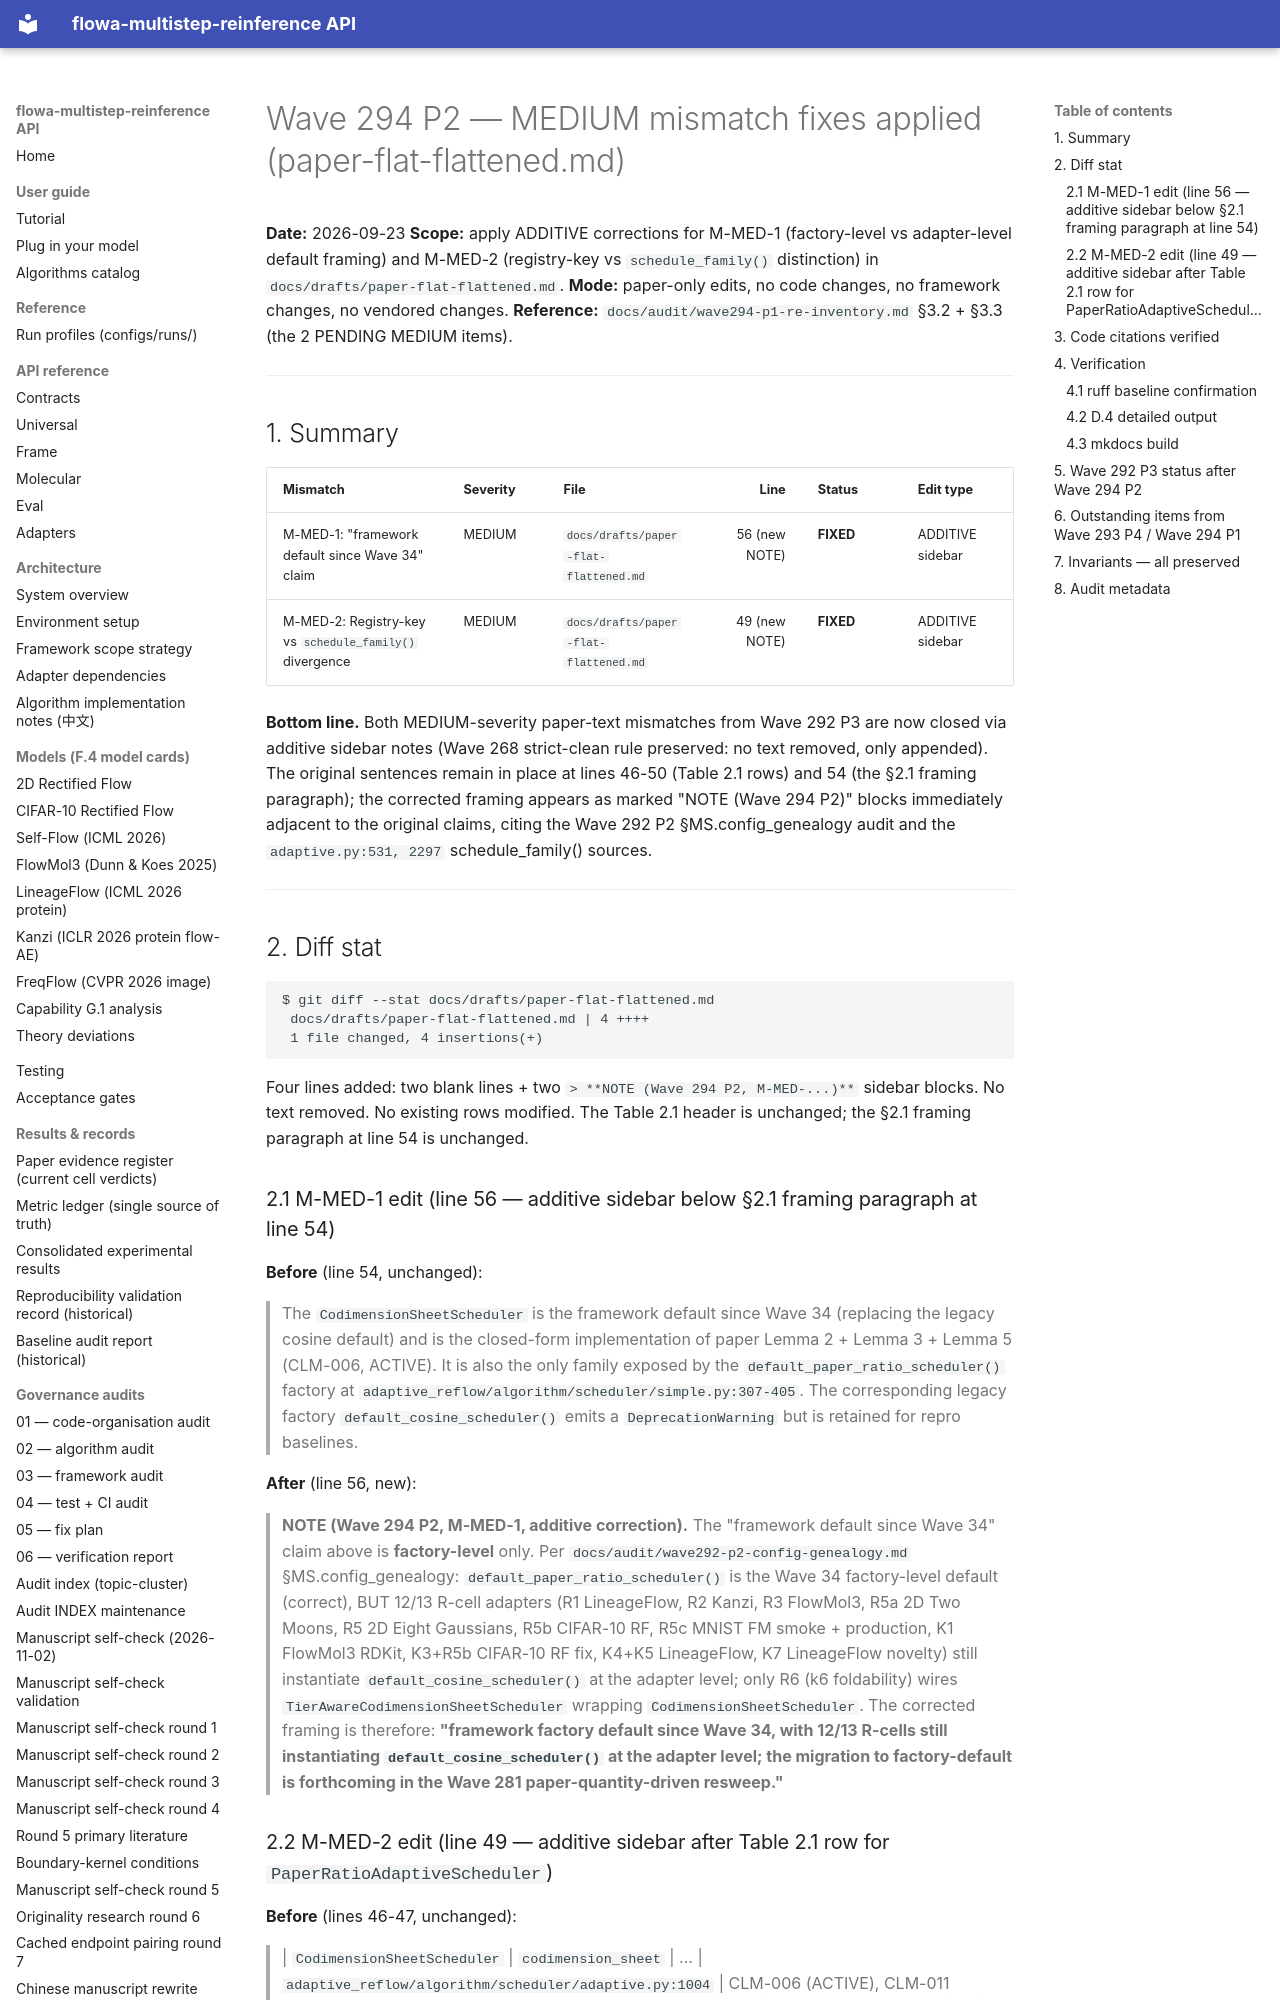

repository: silverenternal/flowa-multistep-reinference · page: audit/wave294-p2-medium-fixed/index.html · generator: mkdocs

# Wave 294 P2 — MEDIUM mismatch fixes applied (paper-flat-flattened.md)

**Date:** 2026-09-23
**Scope:** apply ADDITIVE corrections for M-MED-1 (factory-level vs adapter-level default framing) and M-MED-2 (registry-key vs `schedule_family()` distinction) in `docs/drafts/paper-flat-flattened.md`.
**Mode:** paper-only edits, no code changes, no framework changes, no vendored changes.
**Reference:** `docs/audit/wave294-p1-re-inventory.md` §3.2 + §3.3 (the 2 PENDING MEDIUM items).

---

## 1. Summary

| Mismatch | Severity | File | Line | Status | Edit type |
|---|---|---|---:|---|---|
| M-MED-1: "framework default since Wave 34" claim | MEDIUM | `docs/drafts/paper-flat-flattened.md` | 56 (new NOTE) | **FIXED** | ADDITIVE sidebar |
| M-MED-2: Registry-key vs `schedule_family()` divergence | MEDIUM | `docs/drafts/paper-flat-flattened.md` | 49 (new NOTE) | **FIXED** | ADDITIVE sidebar |

**Bottom line.** Both MEDIUM-severity paper-text mismatches from Wave 292 P3 are now closed via additive sidebar notes (Wave 268 strict-clean rule preserved: no text removed, only appended). The original sentences remain in place at lines 46-50 (Table 2.1 rows) and 54 (the §2.1 framing paragraph); the corrected framing appears as marked "NOTE (Wave 294 P2)" blocks immediately adjacent to the original claims, citing the Wave 292 P2 §MS.config_genealogy audit and the `adaptive.py:531, 2297` schedule_family() sources.

---

## 2. Diff stat

```
$ git diff --stat docs/drafts/paper-flat-flattened.md
 docs/drafts/paper-flat-flattened.md | 4 ++++
 1 file changed, 4 insertions(+)
```

Four lines added: two blank lines + two `> **NOTE (Wave 294 P2, M-MED-...)**` sidebar blocks. No text removed. No existing rows modified. The Table 2.1 header is unchanged; the §2.1 framing paragraph at line 54 is unchanged.

### 2.1 M-MED-1 edit (line 56 — additive sidebar below §2.1 framing paragraph at line 54)

**Before** (line 54, unchanged):

> The `CodimensionSheetScheduler` is the framework default since Wave 34 (replacing the legacy cosine default) and is the closed-form implementation of paper Lemma 2 + Lemma 3 + Lemma 5 (CLM-006, ACTIVE). It is also the only family exposed by the `default_paper_ratio_scheduler()` factory at `adaptive_reflow/algorithm/scheduler/simple.py:307-405`. The corresponding legacy factory `default_cosine_scheduler()` emits a `DeprecationWarning` but is retained for repro baselines.

**After** (line 56, new):

> **NOTE (Wave 294 P2, M-MED-1, additive correction).** The "framework default since Wave 34" claim above is **factory-level** only. Per `docs/audit/wave292-p2-config-genealogy.md` §MS.config_genealogy: `default_paper_ratio_scheduler()` is the Wave 34 factory-level default (correct), BUT 12/13 R-cell adapters (R1 LineageFlow, R2 Kanzi, R3 FlowMol3, R5a 2D Two Moons, R5 2D Eight Gaussians, R5b CIFAR-10 RF, R5c MNIST FM smoke + production, K1 FlowMol3 RDKit, K3+R5b CIFAR-10 RF fix, K4+K5 LineageFlow, K7 LineageFlow novelty) still instantiate `default_cosine_scheduler()` at the adapter level; only R6 (k6 foldability) wires `TierAwareCodimensionSheetScheduler` wrapping `CodimensionSheetScheduler`. The corrected framing is therefore: **"framework factory default since Wave 34, with 12/13 R-cells still instantiating `default_cosine_scheduler()` at the adapter level; the migration to factory-default is forthcoming in the Wave 281 paper-quantity-driven resweep."**
